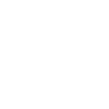
t = 0.00 s
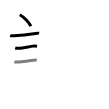
t = 3.50 s
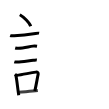
t = 6.75 s
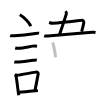
t = 10.25 s
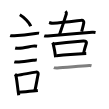
t = 13.50 s
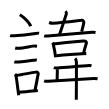
t = 17.00 s

The animated SVG that drew these frames (rendered in a browser with its animation timeline set to each time). Animation: 17 SMIL elements (animate=17); one cycle of 17.00 s.

<svg width="109px" height="109px" viewBox="0 0 px 109px" xmlns="http://www.w3.org/2000/svg" xmlns:xlink="http://www.w3.org/1999/xlink" xml:space="preserve" version="1.1"  baseProfile="full">
<path d="M19.8,14.75c3.84,2.03,9.92,8.34,10.88,11.5" style="fill:none;stroke:black;stroke-width:3;opacity:0">
  <animate attributeType="CSS" attributeName="opacity" from="0" to="1" begin="0s" dur="1s" repeatCount="0" fill="freeze" />
</path>
<path d="M10.12,35.58c0.71,0.23,3.4,0.27,4.1,0.23c8.72-0.42,14.78-1.31,21.33-2.37c1.17-0.19,2.95-0.39,3.54-0.27" style="fill:none;stroke:black;stroke-width:3;opacity:0">
  <animate attributeType="CSS" attributeName="opacity" from="0" to="1" begin="1s" dur="1s" repeatCount="0" fill="freeze" />
</path>
<path d="M15.18,48.06c0.43,0.12,3.04,0.13,3.47,0.12c4.44-0.14,9.86-1.43,14.34-2.05c0.7-0.1,3.68,0.06,4.04,0.12" style="fill:none;stroke:black;stroke-width:3;opacity:0">
  <animate attributeType="CSS" attributeName="opacity" from="0" to="1" begin="2s" dur="1s" repeatCount="0" fill="freeze" />
</path>
<path d="M14.3,61.83c0.38,0.12,2.71,0.13,3.1,0.12c3.97-0.13,11.61-1.2,15.83-1.59c0.63-0.06,3.29-0.44,3.6-0.39" style="fill:none;stroke:black;stroke-width:3;opacity:0">
  <animate attributeType="CSS" attributeName="opacity" from="0" to="1" begin="3s" dur="1s" repeatCount="0" fill="freeze" />
</path>
<path d="M15.01,74.05c0.36,0.35,0.78,1.1,0.89,1.55c1.03,3.99,1.81,13.79,2.85,19.65" style="fill:none;stroke:black;stroke-width:3;opacity:0">
  <animate attributeType="CSS" attributeName="opacity" from="0" to="1" begin="4s" dur="1s" repeatCount="0" fill="freeze" />
</path>
<path d="M16.34,75.44c6.7-0.84,13.39-2.47,19.57-3.32c1.55-0.21,2.49,0.98,2.27,1.96c-0.92,4.03-1.76,10.27-3.4,16.97" style="fill:none;stroke:black;stroke-width:3;opacity:0">
  <animate attributeType="CSS" attributeName="opacity" from="0" to="1" begin="5s" dur="1s" repeatCount="0" fill="freeze" />
</path>
<path d="M19.04,92.24c5-0.51,11.93-0.92,18.79-1.71" style="fill:none;stroke:black;stroke-width:3;opacity:0">
  <animate attributeType="CSS" attributeName="opacity" from="0" to="1" begin="6s" dur="1s" repeatCount="0" fill="freeze" />
</path>
<path d="M65.44,11.27c0.4,0.38,1.17,1.71,0.91,2.56C64.75,19,62.5,26,59.47,34.65" style="fill:none;stroke:black;stroke-width:3;opacity:0">
  <animate attributeType="CSS" attributeName="opacity" from="0" to="1" begin="7s" dur="1s" repeatCount="0" fill="freeze" />
</path>
<path d="M49.08,22.53c1.42,0.47,3.23,0.82,3.84,0.78c10.58-0.8,27.94-2.97,28.81-3c1.46-0.05,2.24,1.38,2.05,2.44c-0.73,4.12-1.52,6.25-2.11,8.85" style="fill:none;stroke:black;stroke-width:3;opacity:0">
  <animate attributeType="CSS" attributeName="opacity" from="0" to="1" begin="8s" dur="1s" repeatCount="0" fill="freeze" />
</path>
<path d="M44.19,35.85c0.8,0.27,2.78,0.23,3.59,0.17c6.97-0.52,29.02-2.41,44.43-3.71c1.33-0.11,2.65,0.05,3.32,0.18" style="fill:none;stroke:black;stroke-width:3;opacity:0">
  <animate attributeType="CSS" attributeName="opacity" from="0" to="1" begin="9s" dur="1s" repeatCount="0" fill="freeze" />
</path>
<path d="M52.48,42.68c0.27,0.38,0.55,0.7,0.67,1.18c0.94,3.85,1.63,6.58,2.49,13.42" style="fill:none;stroke:black;stroke-width:3;opacity:0">
  <animate attributeType="CSS" attributeName="opacity" from="0" to="1" begin="10s" dur="1s" repeatCount="0" fill="freeze" />
</path>
<path d="M53.44,43.91c8.54-0.89,26.31-2.68,29.9-2.96c2.6-0.2,3.39,1.22,3.02,2.36c-0.68,2.11-2.23,7.38-2.77,9.98" style="fill:none;stroke:black;stroke-width:3;opacity:0">
  <animate attributeType="CSS" attributeName="opacity" from="0" to="1" begin="11s" dur="1s" repeatCount="0" fill="freeze" />
</path>
<path d="M56.46,55.75c5.55-0.59,21.69-1.84,29.78-2.26" style="fill:none;stroke:black;stroke-width:3;opacity:0">
  <animate attributeType="CSS" attributeName="opacity" from="0" to="1" begin="12s" dur="1s" repeatCount="0" fill="freeze" />
</path>
<path d="M53.86,67.63c0.61,0.27,2.84,0.33,3.44,0.32c5.97-0.08,21.45-1.84,32.08-2.47c1.01-0.06,1.62,0.15,2.12,0.29" style="fill:none;stroke:black;stroke-width:3;opacity:0">
  <animate attributeType="CSS" attributeName="opacity" from="0" to="1" begin="13s" dur="1s" repeatCount="0" fill="freeze" />
</path>
<path d="M57.34,69.28c0,4.15-0.19,7.82-0.19,11.57" style="fill:none;stroke:black;stroke-width:3;opacity:0">
  <animate attributeType="CSS" attributeName="opacity" from="0" to="1" begin="14s" dur="1s" repeatCount="0" fill="freeze" />
</path>
<path d="M44.12,80.83c1.1,0.43,3.13,0.55,4.23,0.49c12.79-0.71,28.04-1.9,45.35-2.9c1.84-0.11,2.94,0.25,3.86,0.48" style="fill:none;stroke:black;stroke-width:3;opacity:0">
  <animate attributeType="CSS" attributeName="opacity" from="0" to="1" begin="15s" dur="1s" repeatCount="0" fill="freeze" />
</path>
<path d="M75.15,58.39c0.38,0.4,1.19,3.04,1.27,3.86c0.08,0.82-0.05,32.46-0.13,37.6" style="fill:none;stroke:black;stroke-width:3;opacity:0">
  <animate attributeType="CSS" attributeName="opacity" from="0" to="1" begin="16s" dur="1s" repeatCount="0" fill="freeze" />
</path>
</svg>
